Dataset: diseases (GitHub, RobertMercieca/Dissertation). Classes: apple apple scab, apple cedar apple rust, apple healthy, grape black rot, grape esca black measles, grape healthy, potato early blight, potato late blight, potato healthy.

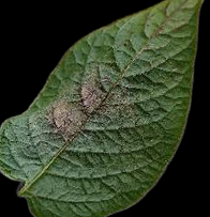
Label: potato late blight

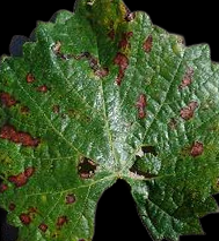
Label: grape esca black measles

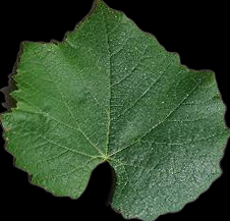
Label: grape healthy

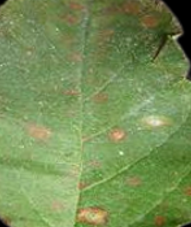
Label: apple cedar apple rust

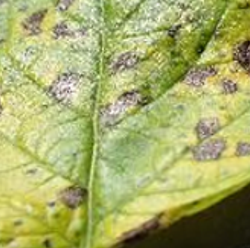
Label: potato early blight

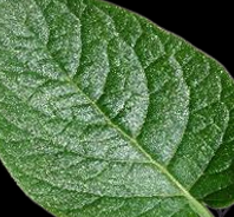
Label: potato healthy
